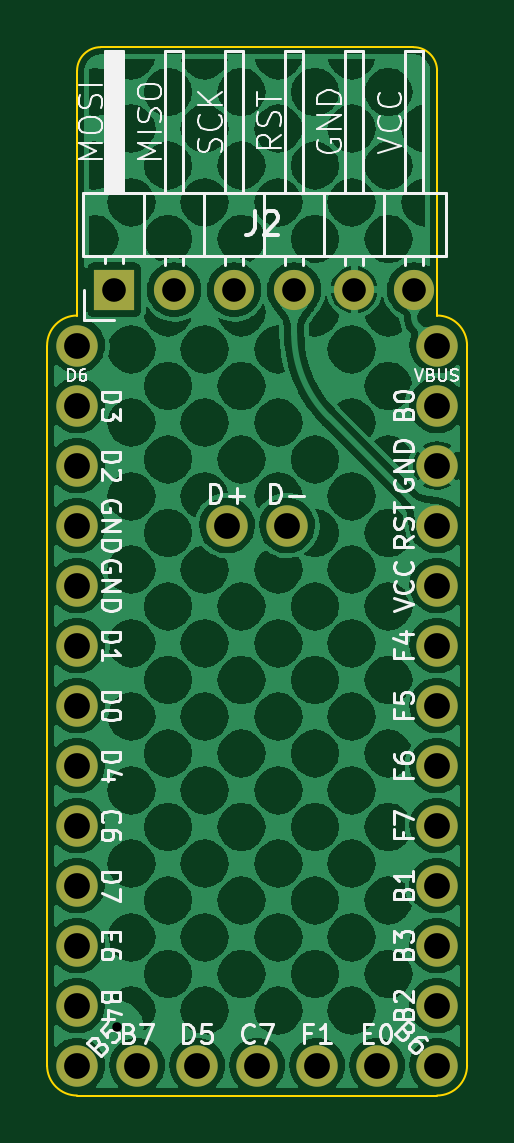
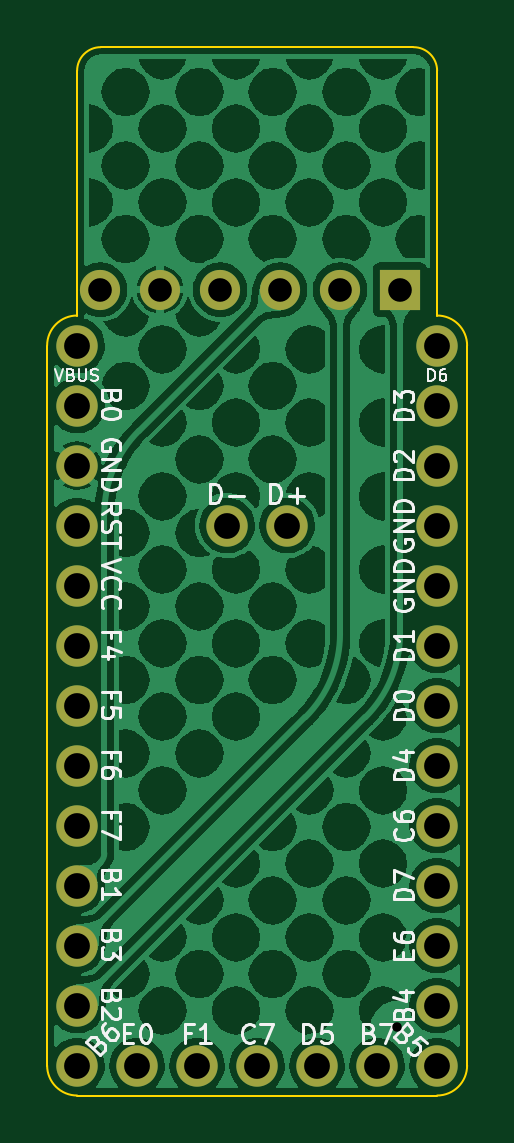
Circuit board: 10 layer files. Board 17.8 x 44.4 mm.
- bottom_copper: pluto-B_Cu.gbr (152343 bytes)
- bottom_mask: pluto-B_Mask.gbr (1588 bytes)
- paste: pluto-B_Paste.gbr (451 bytes)
- bottom_silk: pluto-B_Silkscreen.gbr (25123 bytes)
- outline: pluto-Edge_Cuts.gbr (1267 bytes)
- top_copper: pluto-F_Cu.gbr (197770 bytes)
- top_mask: pluto-F_Mask.gbr (1588 bytes)
- paste: pluto-F_Paste.gbr (451 bytes)
- top_silk: pluto-F_Silkscreen.gbr (33833 bytes)
- drill: pluto.drl (1094 bytes)

=== bottom_copper: pluto-B_Cu.gbr (152343 bytes, source omitted) ===
=== bottom_mask: pluto-B_Mask.gbr ===
%TF.GenerationSoftware,KiCad,Pcbnew,(6.0.1)*%
%TF.CreationDate,2022-02-07T23:01:22+01:00*%
%TF.ProjectId,pluto,706c7574-6f2e-46b6-9963-61645f706362,1.0*%
%TF.SameCoordinates,Original*%
%TF.FileFunction,Soldermask,Bot*%
%TF.FilePolarity,Negative*%
%FSLAX46Y46*%
G04 Gerber Fmt 4.6, Leading zero omitted, Abs format (unit mm)*
G04 Created by KiCad (PCBNEW (6.0.1)) date 2022-02-07 23:01:22*
%MOMM*%
%LPD*%
G01*
G04 APERTURE LIST*
%ADD10C,1.752600*%
%ADD11R,1.700000X1.700000*%
%ADD12O,1.700000X1.700000*%
G04 APERTURE END LIST*
D10*
%TO.C,J1*%
X139280000Y-100250000D03*
X139280000Y-102790000D03*
X139280000Y-105330000D03*
X139280000Y-107870000D03*
X139280000Y-110410000D03*
X139280000Y-112950000D03*
X139280000Y-115490000D03*
X139280000Y-118030000D03*
X139280000Y-120570000D03*
X139280000Y-123110000D03*
X139280000Y-125650000D03*
X139280000Y-128190000D03*
X139280000Y-130730000D03*
X141820000Y-130730000D03*
X144360000Y-130730000D03*
X146900000Y-130730000D03*
X149440000Y-130730000D03*
X151980000Y-130730000D03*
X154520000Y-130730000D03*
X154520000Y-128190000D03*
X154520000Y-125650000D03*
X154520000Y-123110000D03*
X154520000Y-120570000D03*
X154520000Y-118030000D03*
X154520000Y-115490000D03*
X154520000Y-112950000D03*
X154520000Y-110410000D03*
X154520000Y-107870000D03*
X154520000Y-105330000D03*
X154520000Y-102790000D03*
X154520000Y-100250000D03*
X148170000Y-107870000D03*
X145630000Y-107870000D03*
%TD*%
D11*
%TO.C,J2*%
X140850000Y-97885000D03*
D12*
X143390000Y-97885000D03*
X145930000Y-97885000D03*
X148470000Y-97885000D03*
X151010000Y-97885000D03*
X153550000Y-97885000D03*
%TD*%
M02*

=== paste: pluto-B_Paste.gbr ===
%TF.GenerationSoftware,KiCad,Pcbnew,(6.0.1)*%
%TF.CreationDate,2022-02-07T23:01:22+01:00*%
%TF.ProjectId,pluto,706c7574-6f2e-46b6-9963-61645f706362,1.0*%
%TF.SameCoordinates,Original*%
%TF.FileFunction,Paste,Bot*%
%TF.FilePolarity,Positive*%
%FSLAX46Y46*%
G04 Gerber Fmt 4.6, Leading zero omitted, Abs format (unit mm)*
G04 Created by KiCad (PCBNEW (6.0.1)) date 2022-02-07 23:01:22*
%MOMM*%
%LPD*%
G01*
G04 APERTURE LIST*
G04 APERTURE END LIST*
M02*

=== bottom_silk: pluto-B_Silkscreen.gbr (25123 bytes, source omitted) ===
=== outline: pluto-Edge_Cuts.gbr ===
%TF.GenerationSoftware,KiCad,Pcbnew,(6.0.1)*%
%TF.CreationDate,2022-02-07T23:01:22+01:00*%
%TF.ProjectId,pluto,706c7574-6f2e-46b6-9963-61645f706362,1.0*%
%TF.SameCoordinates,Original*%
%TF.FileFunction,Profile,NP*%
%FSLAX46Y46*%
G04 Gerber Fmt 4.6, Leading zero omitted, Abs format (unit mm)*
G04 Created by KiCad (PCBNEW (6.0.1)) date 2022-02-07 23:01:22*
%MOMM*%
%LPD*%
G01*
G04 APERTURE LIST*
%TA.AperFunction,Profile*%
%ADD10C,0.100000*%
%TD*%
G04 APERTURE END LIST*
D10*
X154520000Y-98980000D02*
X154520000Y-88619999D01*
X153520000Y-87619999D02*
X140280000Y-87620000D01*
X154520000Y-88619999D02*
G75*
G03*
X153520000Y-87619999I-1000003J-3D01*
G01*
X139280000Y-88620000D02*
X139280000Y-98980000D01*
X140280000Y-87620000D02*
G75*
G03*
X139280000Y-88620000I3J-1000003D01*
G01*
%TO.C,J1*%
X155790000Y-130730000D02*
X155790000Y-100250000D01*
X138010000Y-100250000D02*
X138010000Y-130730000D01*
X139280000Y-132000000D02*
X154520000Y-132000000D01*
X138010000Y-130730000D02*
G75*
G03*
X139280000Y-132000000I1269999J-1D01*
G01*
X139280000Y-98980000D02*
G75*
G03*
X138010000Y-100250000I-1J-1269999D01*
G01*
X154520000Y-132000000D02*
G75*
G03*
X155790000Y-130730000I1J1269999D01*
G01*
X155790000Y-100250000D02*
G75*
G03*
X154520000Y-98980000I-1269999J1D01*
G01*
%TD*%
M02*

=== top_copper: pluto-F_Cu.gbr (197770 bytes, source omitted) ===
=== top_mask: pluto-F_Mask.gbr ===
%TF.GenerationSoftware,KiCad,Pcbnew,(6.0.1)*%
%TF.CreationDate,2022-02-07T23:01:22+01:00*%
%TF.ProjectId,pluto,706c7574-6f2e-46b6-9963-61645f706362,1.0*%
%TF.SameCoordinates,Original*%
%TF.FileFunction,Soldermask,Top*%
%TF.FilePolarity,Negative*%
%FSLAX46Y46*%
G04 Gerber Fmt 4.6, Leading zero omitted, Abs format (unit mm)*
G04 Created by KiCad (PCBNEW (6.0.1)) date 2022-02-07 23:01:22*
%MOMM*%
%LPD*%
G01*
G04 APERTURE LIST*
%ADD10C,1.752600*%
%ADD11R,1.700000X1.700000*%
%ADD12O,1.700000X1.700000*%
G04 APERTURE END LIST*
D10*
%TO.C,J1*%
X139280000Y-100250000D03*
X139280000Y-102790000D03*
X139280000Y-105330000D03*
X139280000Y-107870000D03*
X139280000Y-110410000D03*
X139280000Y-112950000D03*
X139280000Y-115490000D03*
X139280000Y-118030000D03*
X139280000Y-120570000D03*
X139280000Y-123110000D03*
X139280000Y-125650000D03*
X139280000Y-128190000D03*
X139280000Y-130730000D03*
X141820000Y-130730000D03*
X144360000Y-130730000D03*
X146900000Y-130730000D03*
X149440000Y-130730000D03*
X151980000Y-130730000D03*
X154520000Y-130730000D03*
X154520000Y-128190000D03*
X154520000Y-125650000D03*
X154520000Y-123110000D03*
X154520000Y-120570000D03*
X154520000Y-118030000D03*
X154520000Y-115490000D03*
X154520000Y-112950000D03*
X154520000Y-110410000D03*
X154520000Y-107870000D03*
X154520000Y-105330000D03*
X154520000Y-102790000D03*
X154520000Y-100250000D03*
X148170000Y-107870000D03*
X145630000Y-107870000D03*
%TD*%
D11*
%TO.C,J2*%
X140850000Y-97885000D03*
D12*
X143390000Y-97885000D03*
X145930000Y-97885000D03*
X148470000Y-97885000D03*
X151010000Y-97885000D03*
X153550000Y-97885000D03*
%TD*%
M02*

=== paste: pluto-F_Paste.gbr ===
%TF.GenerationSoftware,KiCad,Pcbnew,(6.0.1)*%
%TF.CreationDate,2022-02-07T23:01:22+01:00*%
%TF.ProjectId,pluto,706c7574-6f2e-46b6-9963-61645f706362,1.0*%
%TF.SameCoordinates,Original*%
%TF.FileFunction,Paste,Top*%
%TF.FilePolarity,Positive*%
%FSLAX46Y46*%
G04 Gerber Fmt 4.6, Leading zero omitted, Abs format (unit mm)*
G04 Created by KiCad (PCBNEW (6.0.1)) date 2022-02-07 23:01:22*
%MOMM*%
%LPD*%
G01*
G04 APERTURE LIST*
G04 APERTURE END LIST*
M02*

=== top_silk: pluto-F_Silkscreen.gbr (33833 bytes, source omitted) ===
=== drill: pluto.drl ===
M48
; DRILL file {KiCad (6.0.1)} date Mon 07 Feb 2022 11:01:18 PM CET
; FORMAT={-:-/ absolute / metric / decimal}
; #@! TF.CreationDate,2022-02-07T23:01:18+01:00
; #@! TF.GenerationSoftware,Kicad,Pcbnew,(6.0.1)
; #@! TF.FileFunction,MixedPlating,1,2
FMAT,2
METRIC
; #@! TA.AperFunction,Plated,PTH,ViaDrill
T1C0.400
; #@! TA.AperFunction,Plated,PTH,ComponentDrill
T2C1.000
; #@! TA.AperFunction,Plated,PTH,ComponentDrill
T3C1.092
%
G90
G05
T1
X140.97Y-129.12
T2
X140.85Y-97.885
X143.39Y-97.885
X145.93Y-97.885
X148.47Y-97.885
X151.01Y-97.885
X153.55Y-97.885
T3
X139.28Y-100.25
X139.28Y-102.79
X139.28Y-105.33
X139.28Y-107.87
X139.28Y-110.41
X139.28Y-112.95
X139.28Y-115.49
X139.28Y-118.03
X139.28Y-120.57
X139.28Y-123.11
X139.28Y-125.65
X139.28Y-128.19
X139.28Y-130.73
X141.82Y-130.73
X144.36Y-130.73
X145.63Y-107.87
X146.9Y-130.73
X148.17Y-107.87
X149.44Y-130.73
X151.98Y-130.73
X154.52Y-100.25
X154.52Y-102.79
X154.52Y-105.33
X154.52Y-107.87
X154.52Y-110.41
X154.52Y-112.95
X154.52Y-115.49
X154.52Y-118.03
X154.52Y-120.57
X154.52Y-123.11
X154.52Y-125.65
X154.52Y-128.19
X154.52Y-130.73
T0
M30

